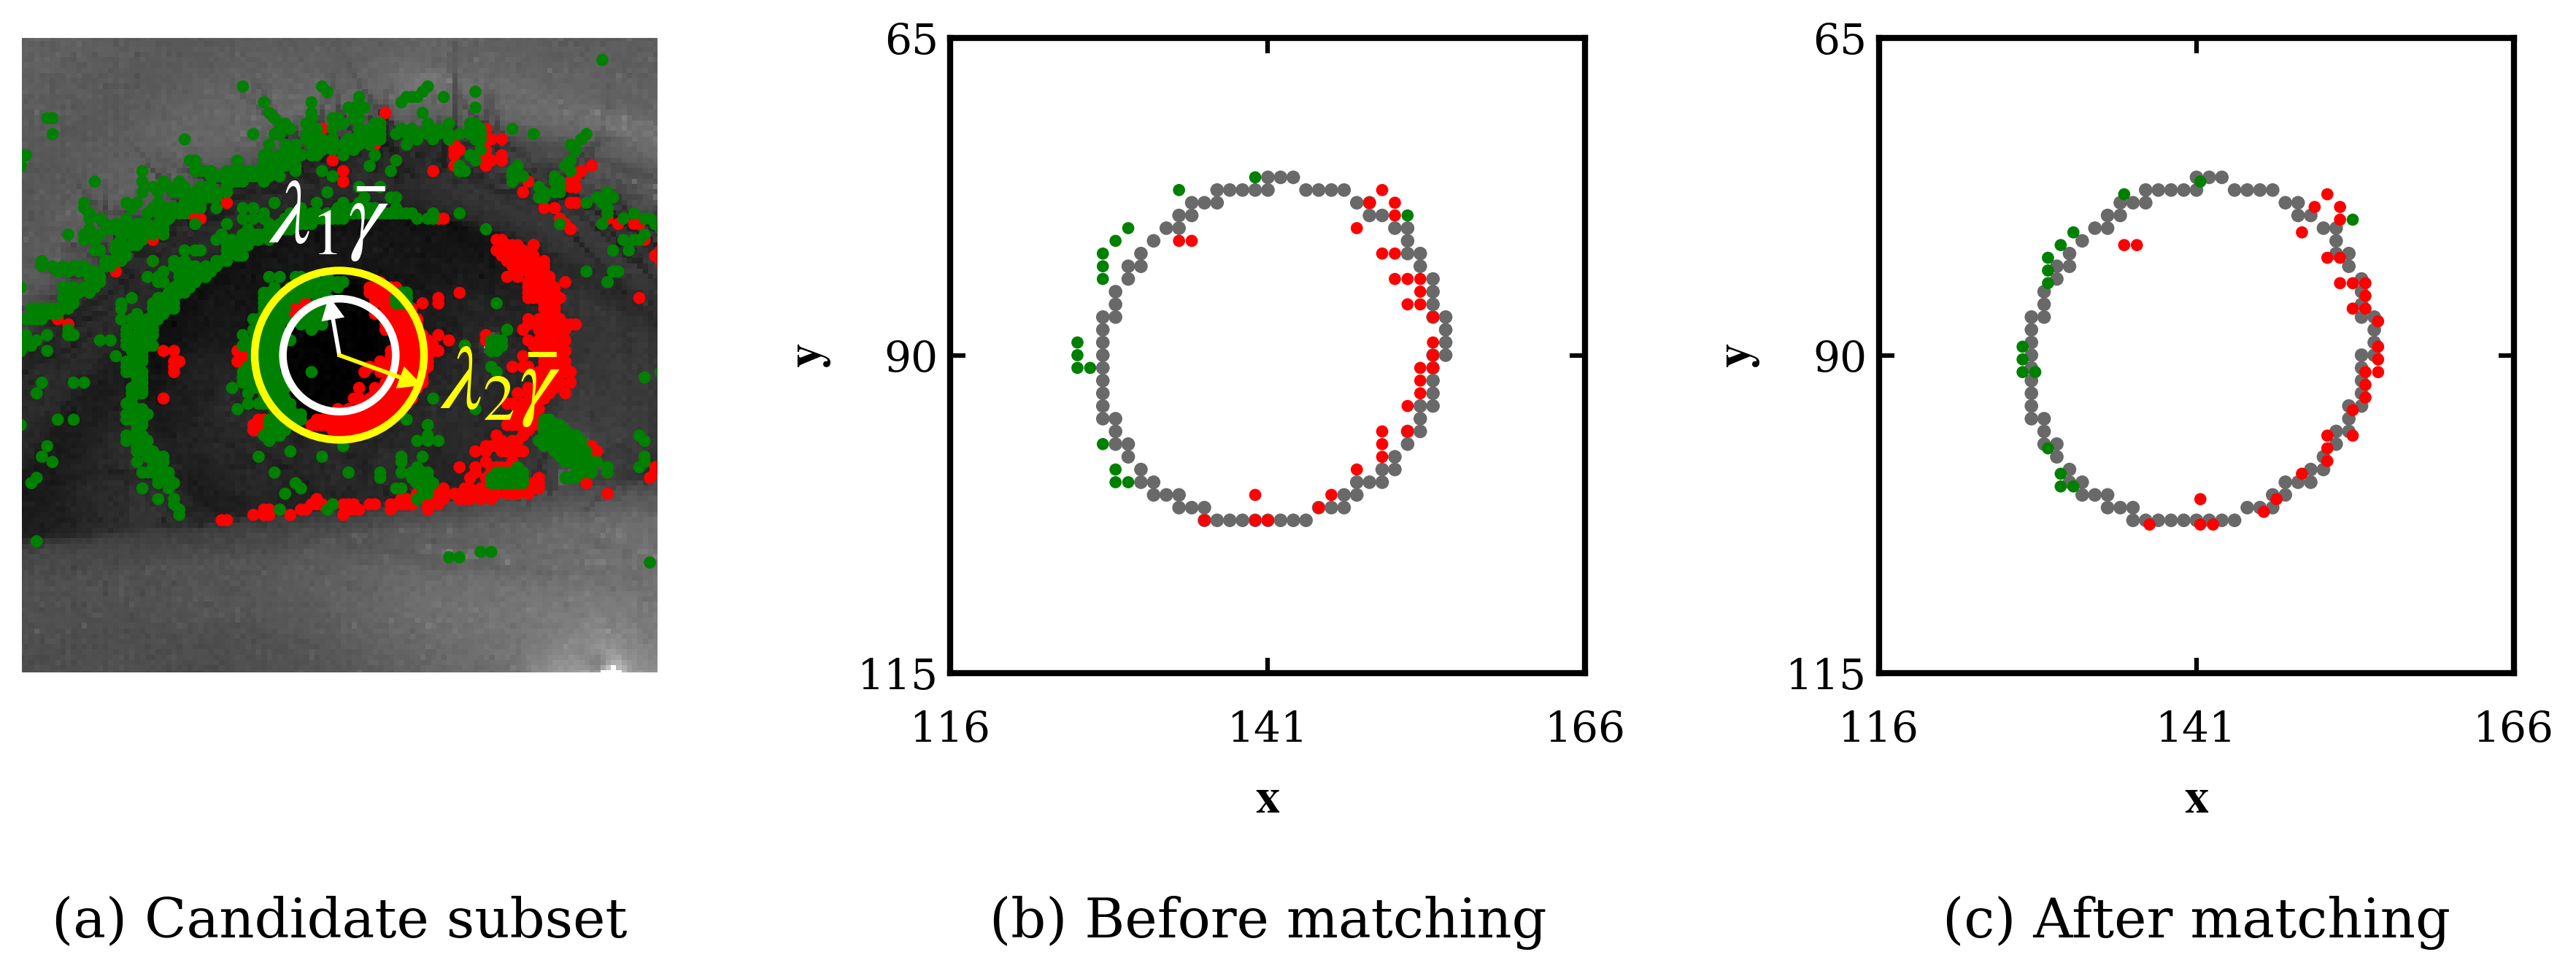

Source code (Python):
"""Generate a Figure-4-style illustration of the event-based pupil tracking.

Reproduces, on real data, the three panels of EV-Eye's Figure 4:
  (a) Candidate subset    -- near-eye frame with the events overlaid, the two
                             concentric solid circles (radii lambda1*gamma_bar and
                             lambda2*gamma_bar) that define the candidate annulus.
  (b) Before matching     -- the discrete template boundary pixels together with 
                             only the candidate events (colored by polarity).
  (c) After matching      -- the same candidate events after applying the estimated
                             translation T, now aligned with the boundary.

Run from the repo root:
    source .venv/bin/activate
    python notebooks/event_matching_figure.py
"""
import os
import sys
from types import SimpleNamespace

import cv2
import numpy as np
import matplotlib.pyplot as plt

# --- make src/ importable (same layout main.py relies on) --------------------------
REPO_ROOT = os.path.dirname(os.path.dirname(os.path.abspath(__file__)))
SRC = os.path.join(REPO_ROOT, "src")
if SRC not in sys.path:
    sys.path.insert(0, SRC)

from config import (get_frame_detection_config, TemplateTrackingConfig)
from data.loaders import EyeDataset, EvEyeDataset
from pipeline.pipeline import (pupil_extraction_stage, noise_flagging_stage,
                               build_valid_mask)
from tracking import (sample_ellipse_boundary, select_candidate_events,
                      points_to_edge_matching)

# --- experiment params (edit here) -------------------------------------------------
SUBJECT = 7
EYE = "left"
DATASET = "ev_eye"          # "ev_eye" or "ebveye"
MOTION = "saccadic"
DATA_DIR = os.path.join(REPO_ROOT, "eye_data",
                        "ev_eye/raw_data" if DATASET == "ev_eye" else "ebveye")

TEMPLATE_FRAME = 186
OUT_PATH = os.path.join(os.path.dirname(os.path.abspath(__file__)),
                        "event_matching_figure.png")
# ----------------------------------------------------------------------------------

def load_pipeline_state():
    """Load one subject/eye and run the early pipeline stages."""
    frame_config = get_frame_detection_config(SUBJECT, EYE, DATASET)

    if DATASET == "ev_eye":
        ds = EvEyeDataset(DATA_DIR, SUBJECT, motion=MOTION, mode="np")
        eye_key = EYE
        ds.collect_data(eye=eye_key)
    else:
        ds = EyeDataset(DATA_DIR, SUBJECT, mode="stack")
        eye_key = 0 if EYE == "left" else 1
        ds.collect_data(eye=eye_key, motion=MOTION)

    pupil_centers, ellipses, screen_coords = pupil_extraction_stage(ds, frame_config)
    blink_mask = noise_flagging_stage(pupil_centers)

    from config import get_gaze_config
    gaze_config = get_gaze_config(SUBJECT)
    valid_mask = build_valid_mask(
        blink_mask, screen_coords,
        skip_frames=gaze_config.saccade_skip_frames,
        skip_label_changes=False,
        post_blink_skip_frames=gaze_config.post_blink_skip_frames,
        alignment_gaps=getattr(ds, "alignment_gaps", None),
        max_alignment_gap_us=gaze_config.max_alignment_gap_us,
    )

    events_np = ds.load_events_sorted(eye_key)
    return ds, ellipses, valid_mask, events_np


def pick_template_idx(valid_chron, ellipses_chron):
    """Indices (chronological) of frames with a valid detection."""
    valid_idx = [i for i in range(len(valid_chron))
                 if valid_chron[i] and ellipses_chron[i] is not None]
    if not valid_idx:
        raise RuntimeError("No valid frame with an ellipse found.")
    if TEMPLATE_FRAME is not None:
        cand = [i for i in valid_idx if i >= TEMPLATE_FRAME]
        return cand[0] if cand else valid_idx[-1]
    return valid_idx[len(valid_idx) // 2]


def main():
    ds, ellipses, valid_mask, events_np = load_pipeline_state()

    frame_list_chron = ds.frame_list[::-1]
    ellipses_chron = ellipses[::-1]
    valid_chron = valid_mask[::-1]
    frame_ts = np.array([f.timestamp for f in frame_list_chron], dtype=np.int64)

    cfg = TemplateTrackingConfig()

    t_idx = pick_template_idx(valid_chron, ellipses_chron)
    template_ellipse = ellipses_chron[t_idx]
    t_ts = frame_ts[t_idx]

    boundary_Q = sample_ellipse_boundary(template_ellipse, cfg.num_boundary)
    center = np.array(template_ellipse[0], dtype=np.float64)
    gamma_bar = float(np.mean(np.linalg.norm(boundary_Q - center, axis=1)))
    
    # Create the discrete pixel boundary (stair-step integer pixels)
    boundary_Q_discrete = np.unique(np.round(boundary_Q).astype(int), axis=0)

    start = int(np.searchsorted(events_np[:, 3], t_ts, side="right"))
    win_events = []          
    candidates = []          # Store (col, row, polarity)
    last_ts = t_ts
    
    for i in range(start, len(events_np)):
        polarity, row, col, ts = events_np[i]
        win_events.append((col, row, polarity))
        dist = np.hypot(col - center[0], row - center[1])
        if cfg.lambda1 * gamma_bar < dist < cfg.lambda2 * gamma_bar:
            candidates.append((col, row, polarity))
        last_ts = ts
        if len(candidates) >= 50:
            break

    candidates = np.array(candidates, dtype=np.float64)
    if len(candidates) < 5:
        raise RuntimeError(f"Only {len(candidates)} candidates found; try another frame.")

    # Only pass (col, row) coordinates for matching
    T, residual = points_to_edge_matching(candidates[:, :2], boundary_Q,
                                           max_iter=cfg.max_icp_iter,
                                           convergence=cfg.convergence)
    print(f"Template frame idx={t_idx}, ts={t_ts}, gamma_bar={gamma_bar:.1f}px, "
          f"|candidates|={len(candidates)}, T={T}, residual={residual:.2f}px")

    # Fetch exactly 3500 events for dense visualization in Panel A only
    vis_count = min(2500, len(events_np) - start)
    vis_events_raw = events_np[start : start + vis_count]
    vis_pols = vis_events_raw[:, 0]
    vis_rows = vis_events_raw[:, 1]
    vis_cols = vis_events_raw[:, 2]
    
    vis_pos_mask = vis_pols > 0
    vis_neg_mask = ~vis_pos_mask

    # -- figure aesthetics setup --------------------------------------------------
    plt.rcParams['font.family'] = 'serif'
    plt.rcParams['mathtext.fontset'] = 'stix'
    
    img = cv2.imread(frame_list_chron[t_idx].img)
    gray = cv2.cvtColor(img, cv2.COLOR_BGR2GRAY) if img.ndim == 3 else img

    fig, axes = plt.subplots(1, 3, figsize=(15, 5))
    
    # (a) candidate subset over the near-eye frame
    ax = axes[0]
    ax.imshow(gray, cmap="gray")
    
    # Plotting 3500 events (dense background)
    ax.scatter(vis_cols[vis_neg_mask], vis_rows[vis_neg_mask], s=16, c="red", edgecolors="none", zorder=2)
    ax.scatter(vis_cols[vis_pos_mask], vis_rows[vis_pos_mask], s=16, c="green", edgecolors="none", zorder=2)
    
    r1, r2 = cfg.lambda1 * gamma_bar, cfg.lambda2 * gamma_bar
    ax.add_patch(plt.Circle(center, r1, fill=False, color="white", ls="-", lw=2.5, zorder=5))
    ax.add_patch(plt.Circle(center, r2, fill=False, color="yellow", ls="-", lw=2.5, zorder=5))
    
    # Lambda 1 Annotation (Magenta)
    theta1 = np.radians(260) 
    dx1, dy1 = r1 * np.cos(theta1), r1 * np.sin(theta1)
    ax.arrow(center[0], center[1], dx1, dy1, 
             facecolor='white', edgecolor='white', width=0.2, head_width=3.5, head_length=3.5, 
             length_includes_head=True, zorder=10)
    ax.text(center[0] + dx1*1.1, center[1] + dy1*1.1 - 6, r'$\lambda_1\bar{\gamma}$', 
            color="white", fontsize=30, ha='center', va='bottom')

    # Lambda 2 Annotation (Yellow)
    theta2 = np.radians(20)
    dx2, dy2 = r2 * np.cos(theta2), r2 * np.sin(theta2)
    ax.arrow(center[0], center[1], dx2, dy2, 
             facecolor='yellow', edgecolor='yellow', width=0.2, head_width=3.5, head_length=3.5, 
             length_includes_head=True, zorder=10)
    ax.text(center[0] + dx2 + 4, center[1] + dy2, r'$\lambda_2\bar{\gamma}$', 
            color="yellow", fontsize=30, ha='left', va='center')

    # Zoom out
    pad = 4.5 * gamma_bar
    ax.set_xlim(center[0] - pad, center[0] + pad)
    ax.set_ylim(center[1] + pad, center[1] - pad)
    ax.axis("off")
    # Aligned and lowered caption
    ax.text(0.5, -0.35, "(a) Candidate subset", transform=ax.transAxes, ha="center", va="top", fontsize=18)

    # Separation logic for candidata polarity (to be used in panels B and C)
    cand_pos = candidates[:, 2] > 0
    cand_neg = ~cand_pos

    # (b) before matching: Discrete pixels (UNDER) + ONLY candidates (OVER)
    ax = axes[1]
    ax.scatter(boundary_Q_discrete[:, 0], boundary_Q_discrete[:, 1], s=20, c="dimgray", marker="o", edgecolors="none", zorder=2)
    ax.scatter(candidates[cand_neg, 0], candidates[cand_neg, 1], s=16, c="red", marker="o", edgecolors="none", zorder=5)
    ax.scatter(candidates[cand_pos, 0], candidates[cand_pos, 1], s=16, c="green", marker="o", edgecolors="none", zorder=5)
    # Aligned and lowered caption
    ax.text(0.5, -0.35, "(b) Before matching", transform=ax.transAxes, ha="center", va="top", fontsize=18)

    # (c) after matching: Discrete pixels (UNDER) + ONLY shifted candidates (OVER)
    ax = axes[2]
    shifted = candidates[:, :2] + T
    ax.scatter(boundary_Q_discrete[:, 0], boundary_Q_discrete[:, 1], s=20, c="dimgray", marker="o", edgecolors="none", zorder=2)
    ax.scatter(shifted[cand_neg, 0], shifted[cand_neg, 1], s=16, c="red", marker="o", edgecolors="none", zorder=5)
    ax.scatter(shifted[cand_pos, 0], shifted[cand_pos, 1], s=16, c="green", marker="o", edgecolors="none", zorder=5)
    # Aligned and lowered caption
    ax.text(0.5, -0.35, "(c) After matching", transform=ax.transAxes, ha="center", va="top", fontsize=18)

    # Dynamic limits for Panels B & C centered around the actual pupil
    cx, cy = int(np.round(center[0])), int(np.round(center[1]))
    span = 25
    
    for ax_idx in [1, 2]:
        ax = axes[ax_idx]
        ax.set_xlim(cx - span, cx + span)
        ax.set_ylim(cy + span, cy - span)  # Inverted Y
        ax.set_aspect("equal")
        ax.set_facecolor('white') # Ensure background is white
        
        ticks_x = [cx - span, cx, cx + span]
        ticks_y = [cy - span, cy, cy + span]
        
        ax.set_xticks(ticks_x)
        ax.set_yticks(ticks_y)
        ax.set_xticklabels(ticks_x, fontsize=14)
        ax.set_yticklabels(ticks_y, fontsize=14)
        
        # Apply padding specifically to prevent corner tick overlaps
        ax.tick_params(direction='in', length=5, width=1.5, top=True, right=True)
        ax.tick_params(axis='x', pad=12) # Pushes X ticks down, clearing Y ticks
        ax.tick_params(axis='y', pad=4)  # standard spacing for Y ticks
        
        ax.set_xlabel('$\mathbf{x}$', fontsize=16, labelpad=8)
        ax.set_ylabel('$\mathbf{y}$', fontsize=16, labelpad=8)
        
        for spine in ax.spines.values():
            spine.set_linewidth(2)

    # Added bottom spacing to make room for lowered captions
    plt.subplots_adjust(wspace=0.35, bottom=0.30)
    fig.savefig(OUT_PATH, dpi=300, bbox_inches="tight")
    print(f"Saved figure to {OUT_PATH}")

if __name__ == "__main__":
    main()
